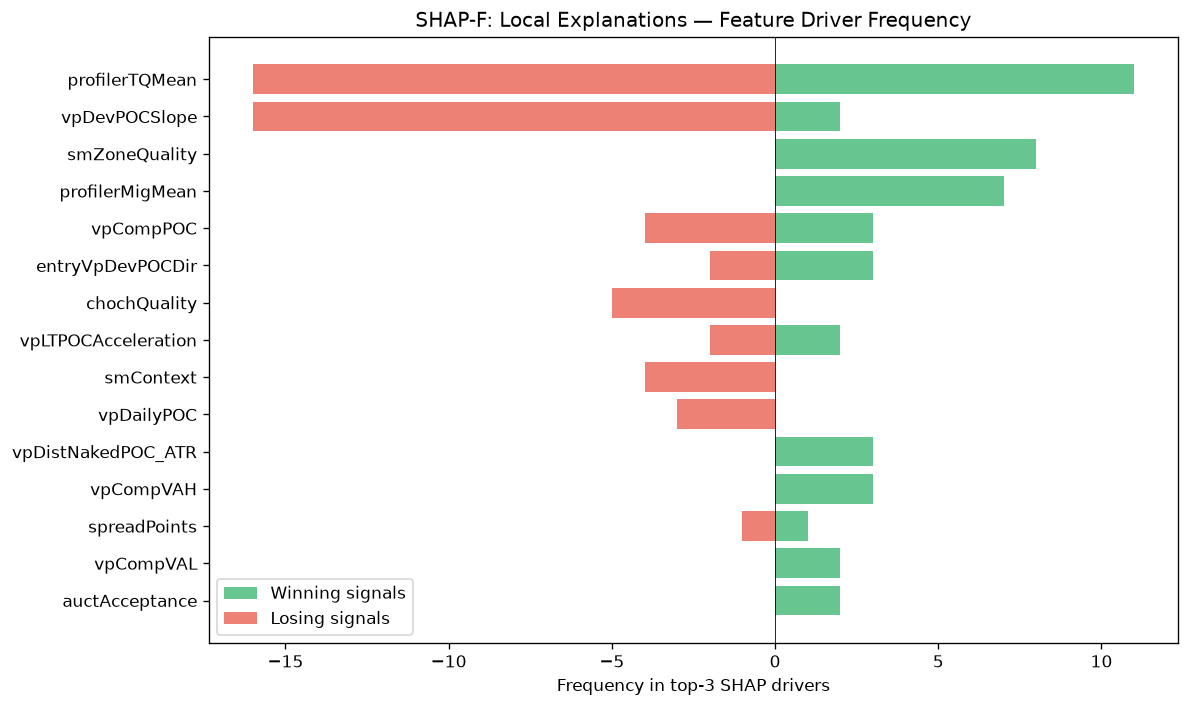

The data file committed next to this chart (first rows):
feature, win_top3_freq, lose_top3_freq, total_top3_freq, win_bias
profilerTQMean, 11, 16, 27, 0.4074
vpDevPOCSlope, 2, 16, 18, 0.1111
smZoneQuality, 8, 0, 8, 1
profilerMigMean, 7, 0, 7, 1
vpCompPOC, 3, 4, 7, 0.4286
entryVpDevPOCDir, 3, 2, 5, 0.6
chochQuality, 0, 5, 5, 0.0
vpLTPOCAcceleration, 2, 2, 4, 0.5
smContext, 0, 4, 4, 0.0
vpDailyPOC, 0, 3, 3, 0.0
vpDistNakedPOC_ATR, 3, 0, 3, 1
vpCompVAH, 3, 0, 3, 1
spreadPoints, 1, 1, 2, 0.5
vpCompVAL, 2, 0, 2, 1
auctAcceptance, 2, 0, 2, 1
auctHVNStrength, 2, 0, 2, 1
entryVpDistHVN, 2, 0, 2, 1
structDistATR, 0, 2, 2, 0.0
vpLTPOC60d, 2, 0, 2, 1
vpLTMajorHVNStrength, 2, 0, 2, 1
msCompression, 0, 1, 1, 0.0
ofDeltaProxy, 0, 1, 1, 0.0
spreadToATR, 0, 1, 1, 0.0
msTickImbalance, 0, 1, 1, 0.0
profilerBalMean, 1, 0, 1, 1
vpPriceVsPOC, 1, 0, 1, 1
vpVAOverlapRatio, 1, 0, 1, 1
entryPrice, 1, 0, 1, 1
auctTargetPrice, 0, 1, 1, 0.0
auctDistHVN, 1, 0, 1, 1
